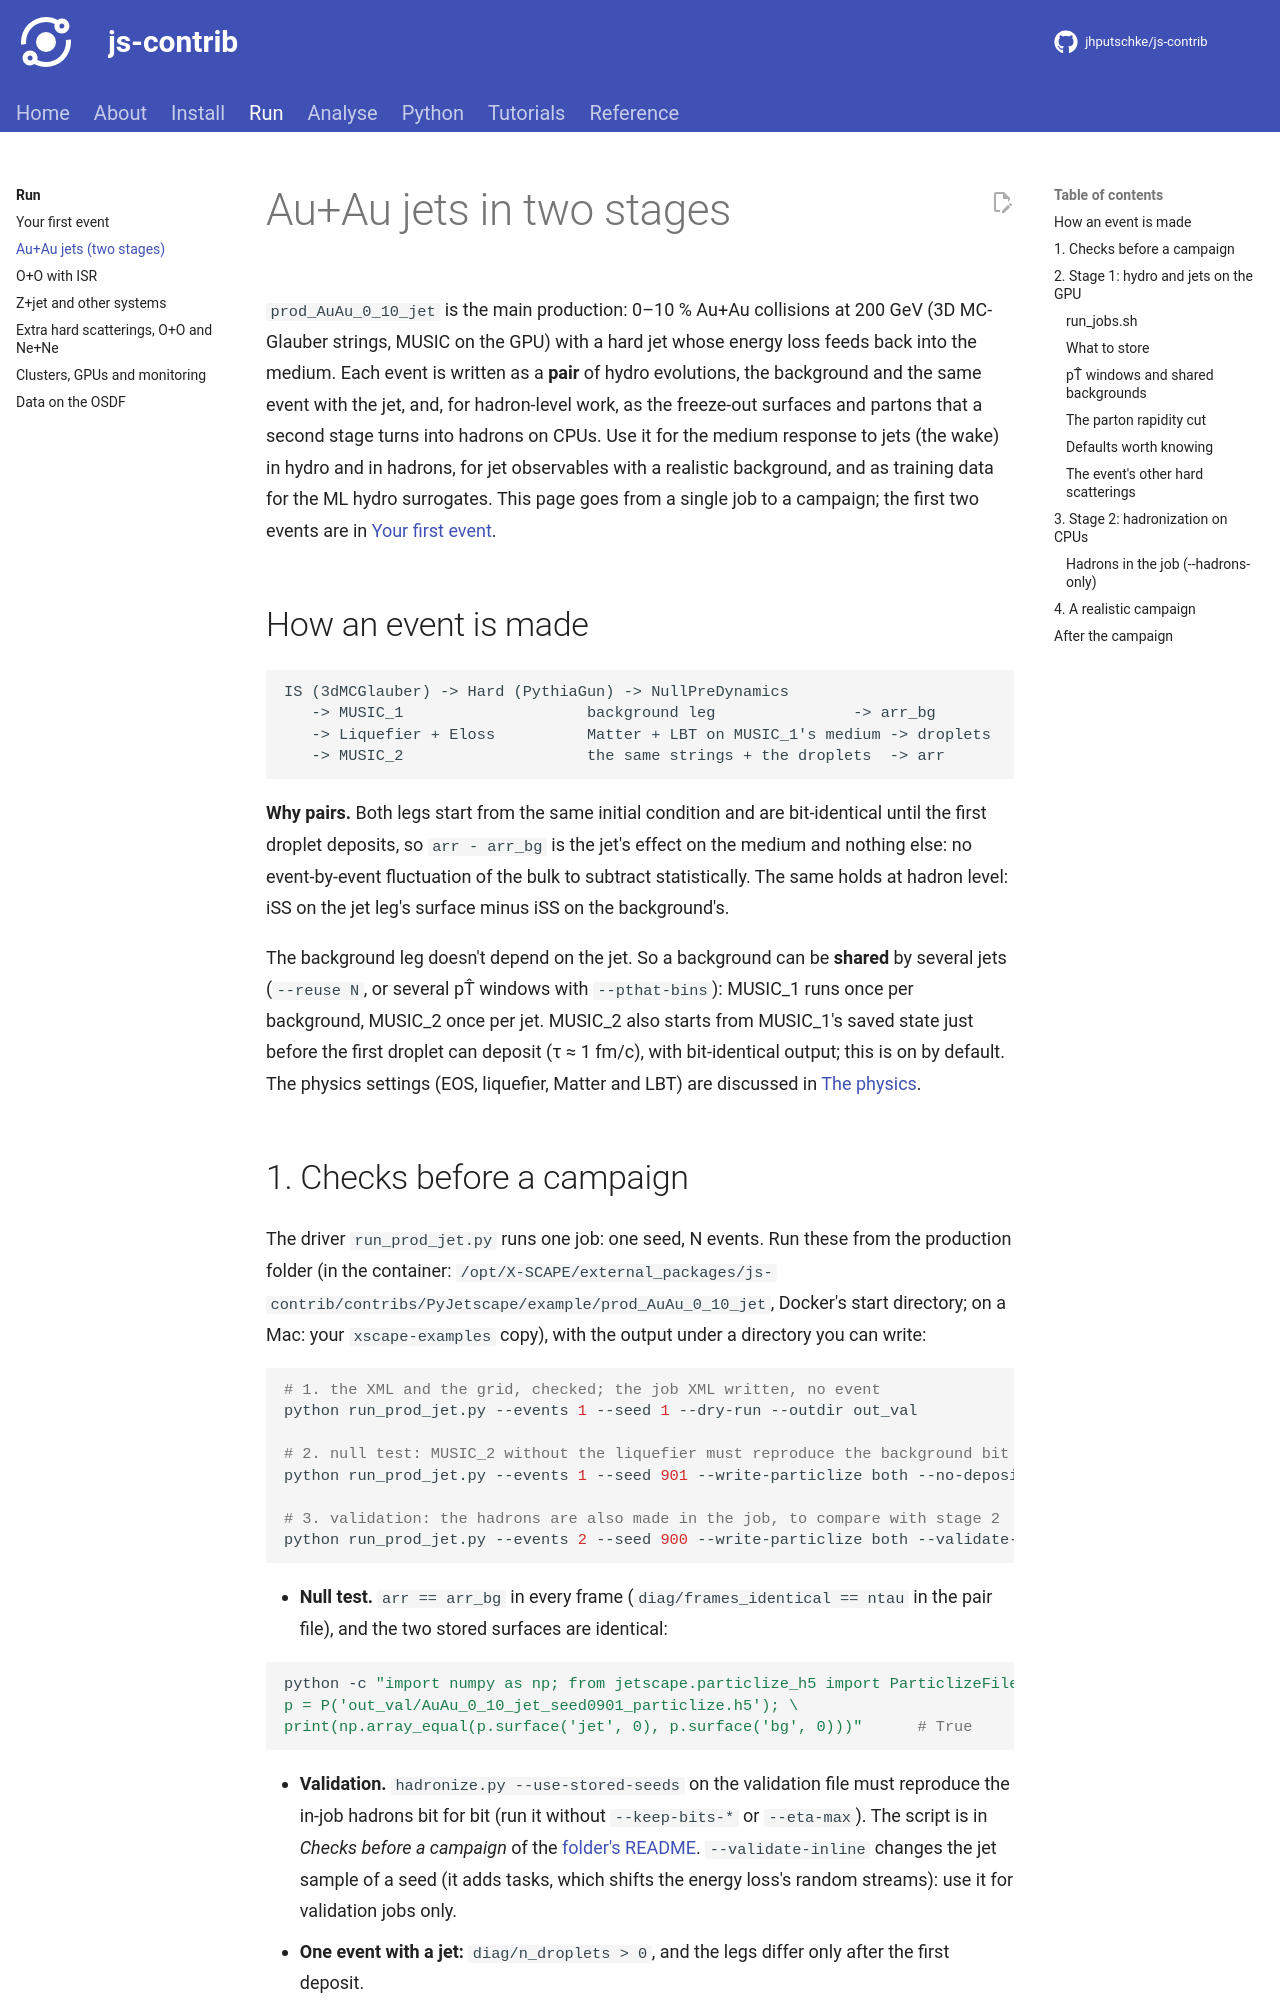

repository: jhputschke/js-contrib · page: run/auau-jet/index.html · generator: mkdocs

# Au+Au jets in two stages

`prod_AuAu_0_10_jet` is the main production: 0–10 % Au+Au collisions at 200 GeV (3D
MC-Glauber strings, MUSIC on the GPU) with a hard jet whose energy loss feeds back into the
medium. Each event is written as a **pair** of hydro evolutions, the background and the same
event with the jet, and, for hadron-level work, as the freeze-out surfaces and partons that
a second stage turns into hadrons on CPUs. Use it for the medium response to jets (the wake)
in hydro and in hadrons, for jet observables with a realistic background, and as training
data for the ML hydro surrogates. This page goes from a single job to a campaign; the first
two events are in [Your first event](first-event.md#2-two-auau-jet-events).

## How an event is made

```text
IS (3dMCGlauber) -> Hard (PythiaGun) -> NullPreDynamics
   -> MUSIC_1                    background leg               -> arr_bg
   -> Liquefier + Eloss          Matter + LBT on MUSIC_1's medium -> droplets
   -> MUSIC_2                    the same strings + the droplets  -> arr
```

**Why pairs.** Both legs start from the same initial condition and are bit-identical until
the first droplet deposits, so `arr - arr_bg` is the jet's effect on the medium and nothing
else: no event-by-event fluctuation of the bulk to subtract statistically. The same holds at
hadron level: iSS on the jet leg's surface minus iSS on the background's.

The background leg doesn't depend on the jet. So a background can be **shared** by several
jets (`--reuse N`, or several pT̂ windows with `--pthat-bins`): MUSIC_1 runs once per
background, MUSIC_2 once per jet. MUSIC_2 also starts from MUSIC_1's saved state just before
the first droplet can deposit (τ ≈ 1 fm/c), with bit-identical output; this is on by default.
The physics settings (EOS, liquefier, Matter and LBT) are discussed in
[The physics](../about/physics.md).
